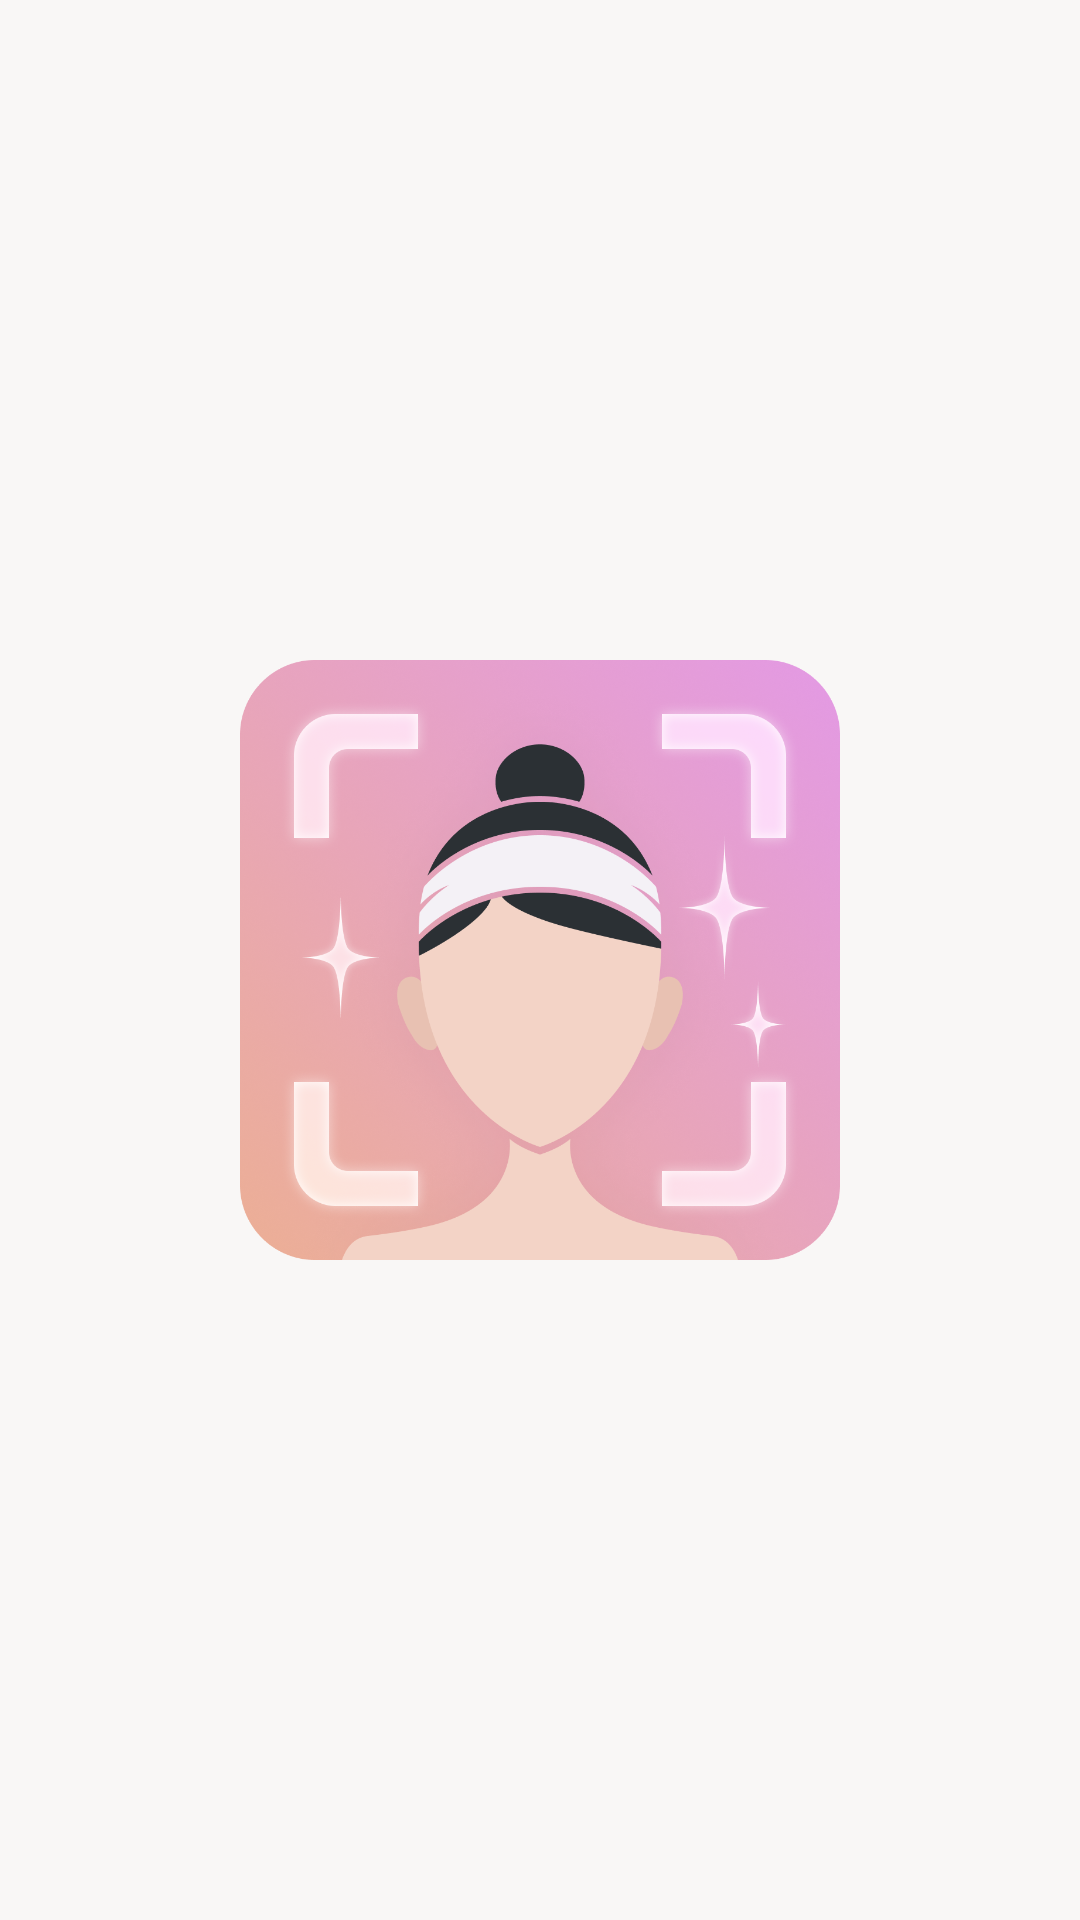

Write the Android layout XML for this screen, with the resource values it uses.
<!-- AndroidManifest.xml: application theme Theme.SkinMate -->
<!-- res/layout/activity_splash_screen.xml -->
<?xml version="1.0" encoding="utf-8"?>
<RelativeLayout xmlns:android="http://schemas.android.com/apk/res/android"
    xmlns:tools="http://schemas.android.com/tools"
    android:layout_width="match_parent"
    android:layout_height="match_parent"
    android:background="#F9F7F6"
    tools:context=".data.ui.splash.SplashScreenActivity">

    <ImageView
        android:id="@+id/logo_splash"
        android:src="@drawable/logo_skinmate"
        android:layout_width="200dp"
        android:layout_height="200dp"
        android:layout_centerInParent="true"
        android:contentDescription="image_splash"/>
    <ProgressBar
        android:layout_width="match_parent"
        android:layout_height="wrap_content"
        android:layout_below="@id/logo_splash"
        android:indeterminate="true"
        android:layout_marginEnd="100dp"
        android:layout_marginStart="100dp"
        android:layout_marginTop="20dp"
        android:indeterminateTint="#F2D2C5"/>

</RelativeLayout>
<!-- resources referenced by this layout -->
<resources>
  <!-- drawable logo_skinmate: png bitmap (drawable, 743771 bytes) -->
  <style name="Theme.SkinMate" parent="Theme.MaterialComponents.DayNight.NoActionBar">
          
          <item name="colorPrimary">@color/pink_500</item>
          <item name="colorPrimaryVariant">@color/brown_600</item>
          <item name="colorOnPrimary">@color/white</item>
          
          <item name="colorSecondary">@color/brown_100</item>
          <item name="colorSecondaryVariant">@color/teal_700</item>
          <item name="colorOnSecondary">@color/black</item>
          
          <item name="android:statusBarColor">?attr/colorPrimaryVariant</item>
          
      </style>
  <color name="pink_500">#E9AAA0</color>
  <color name="brown_600">#544645</color>
  <color name="white">#FFFFFFFF</color>
  <color name="brown_100">#978280</color>
  <color name="teal_700">#FF018786</color>
  <color name="black">#FF000000</color>
</resources>
